Photos from the image-classification dataset "dataset_balanced" in the GitHub repository TakanashaTaryu/Osteosarcoma-Histopathology-Classification. Its 3 classes are: non-tumor, non-viable tumor, viable tumor.

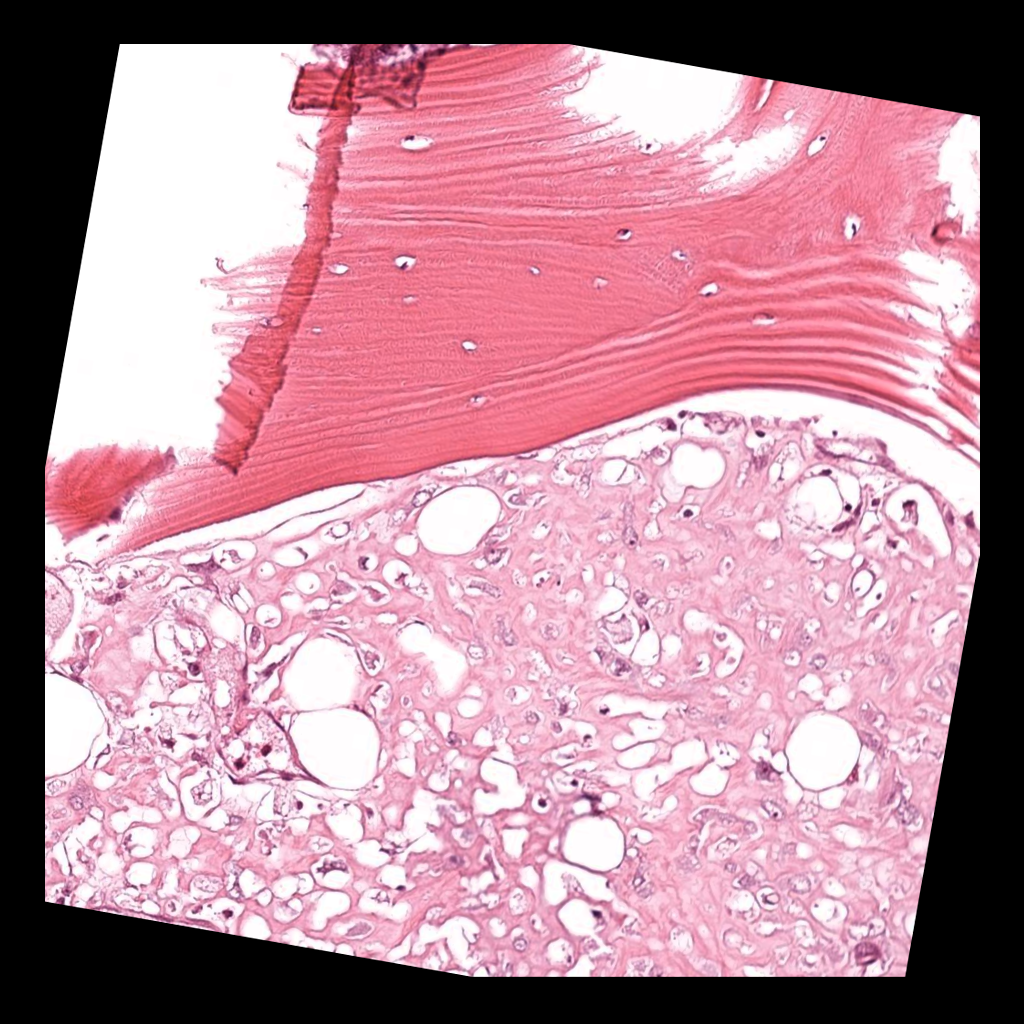
Label: viable tumor

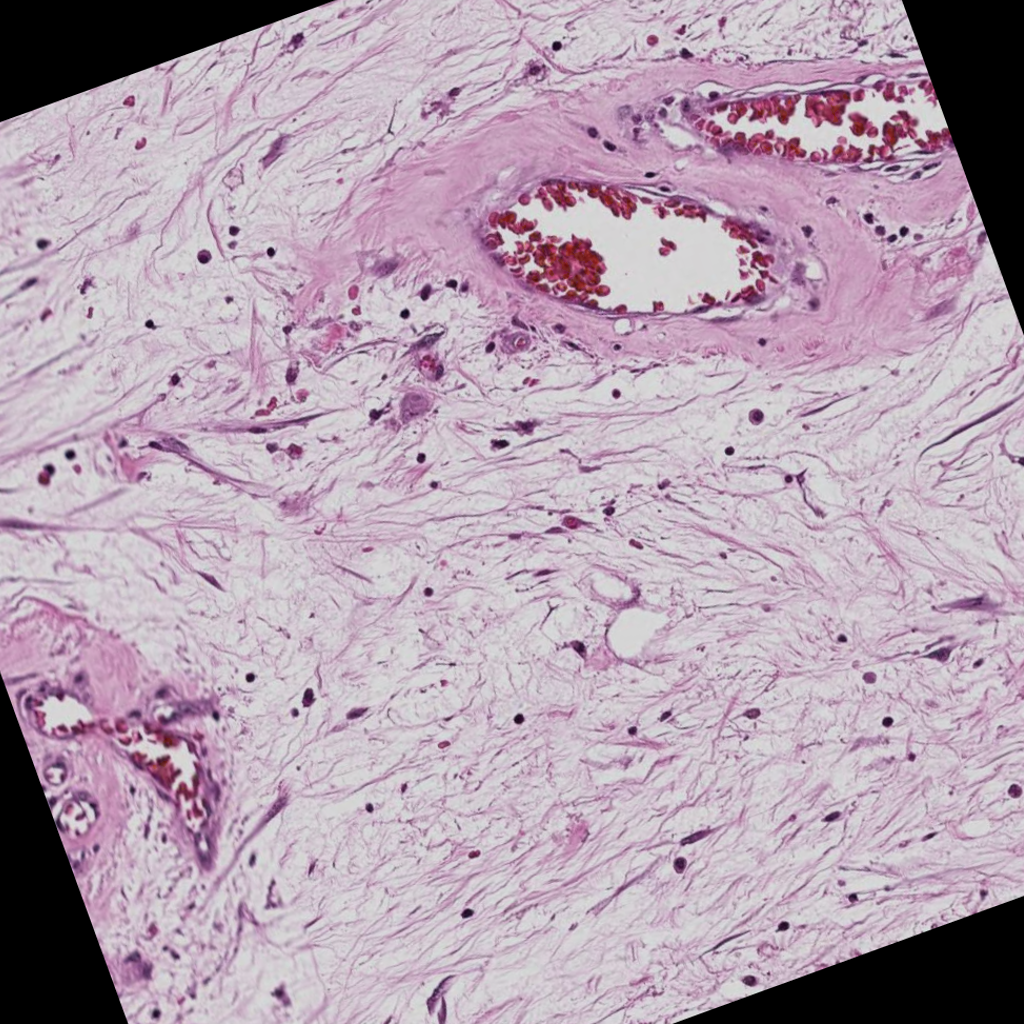
Label: non-viable tumor

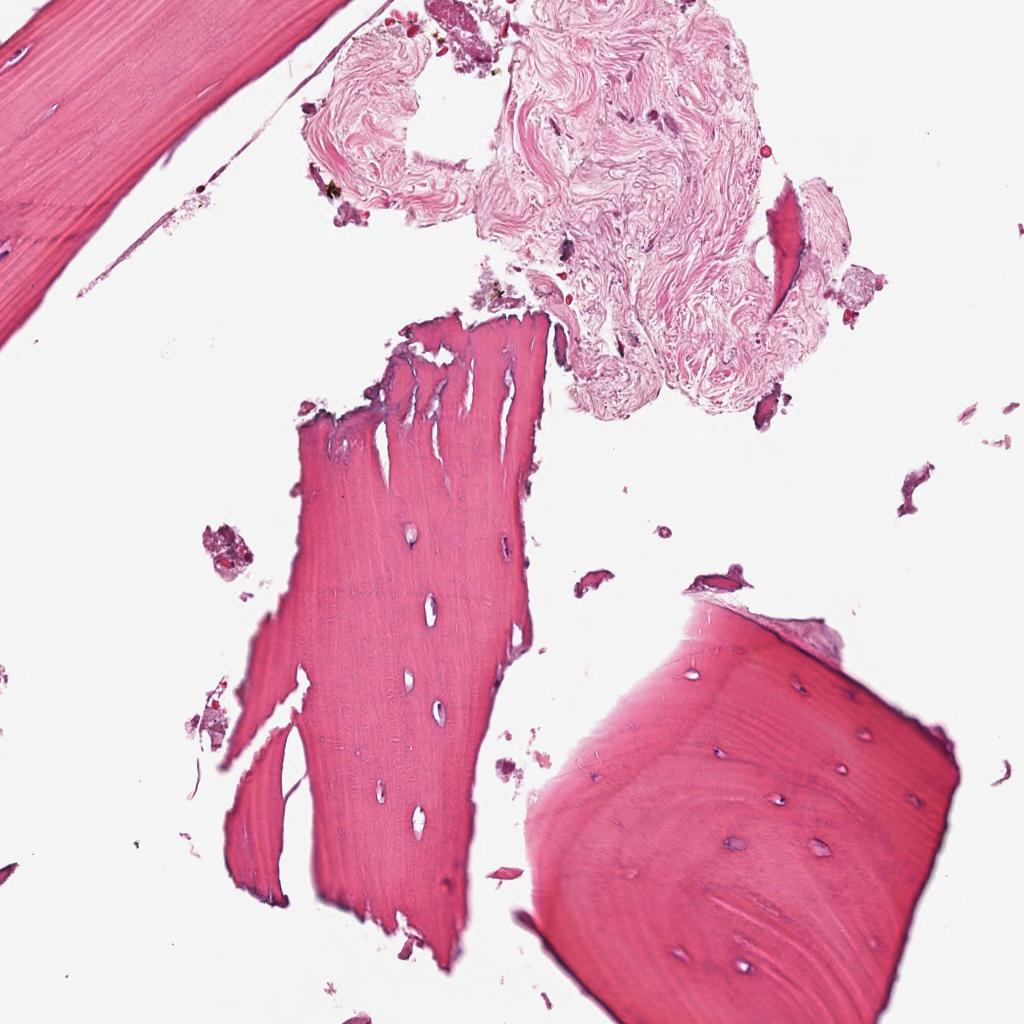
Label: non-tumor

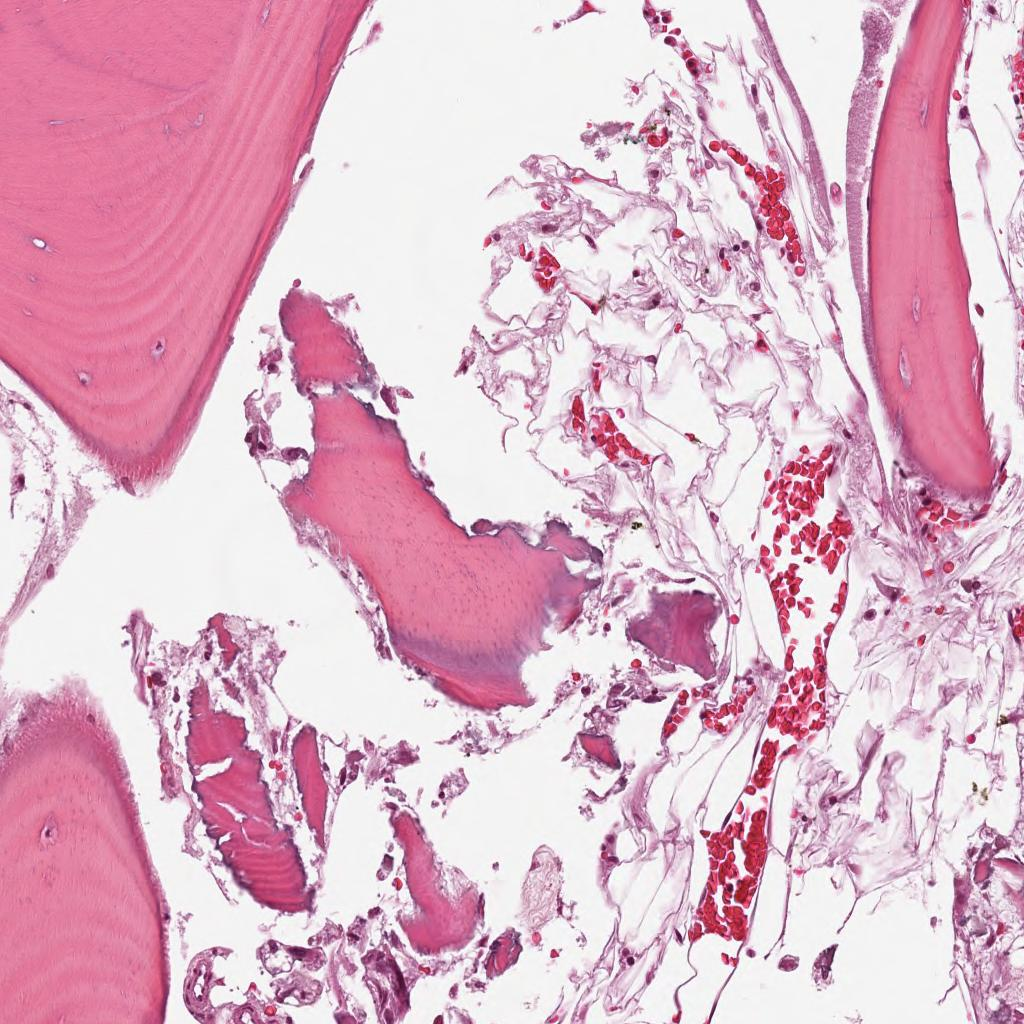
Label: non-tumor

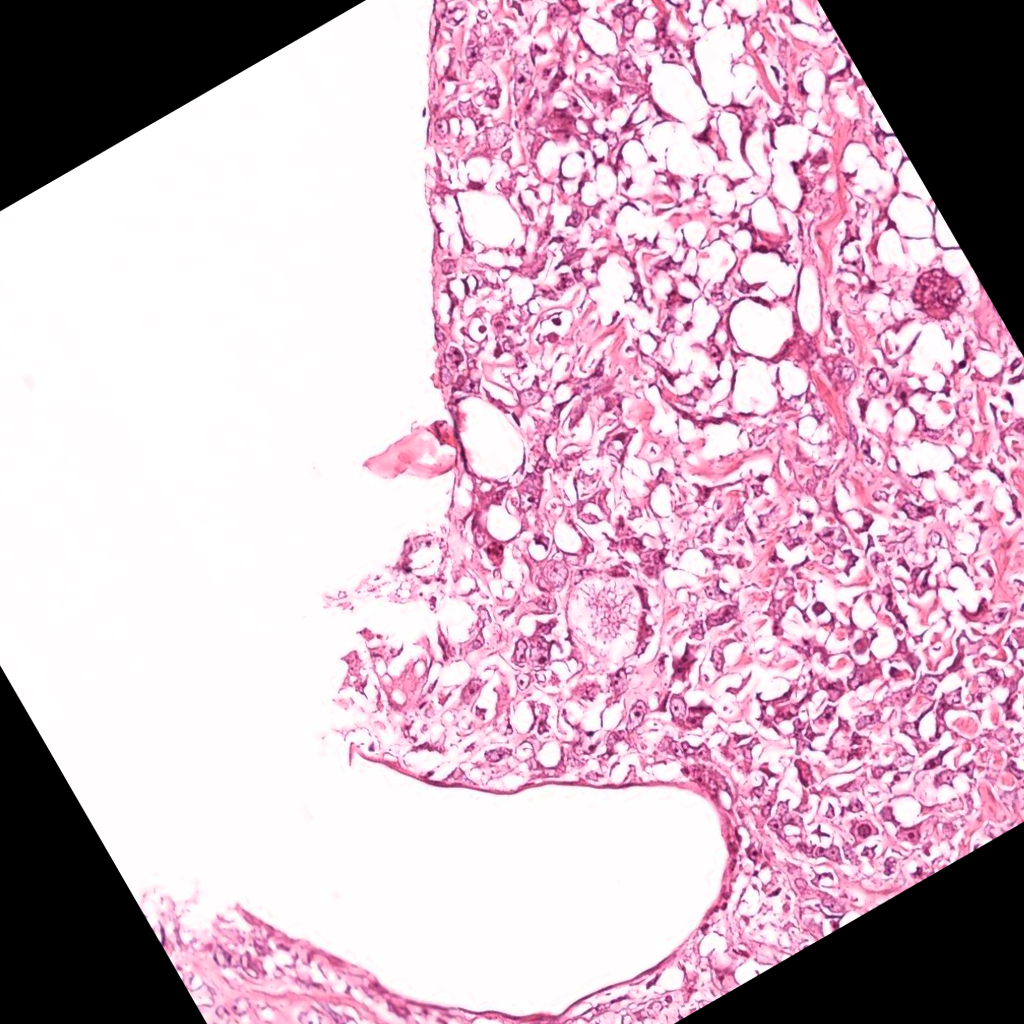
Label: viable tumor

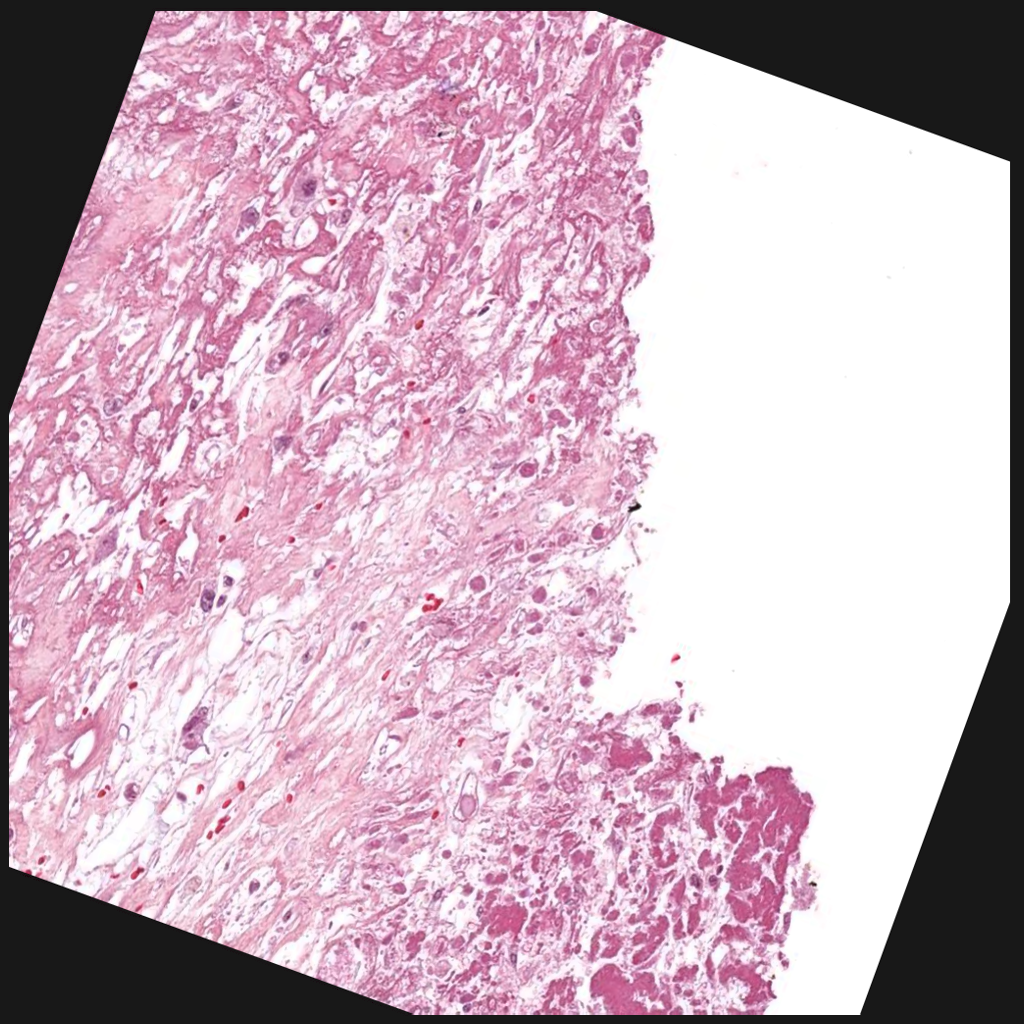
Label: non-viable tumor
